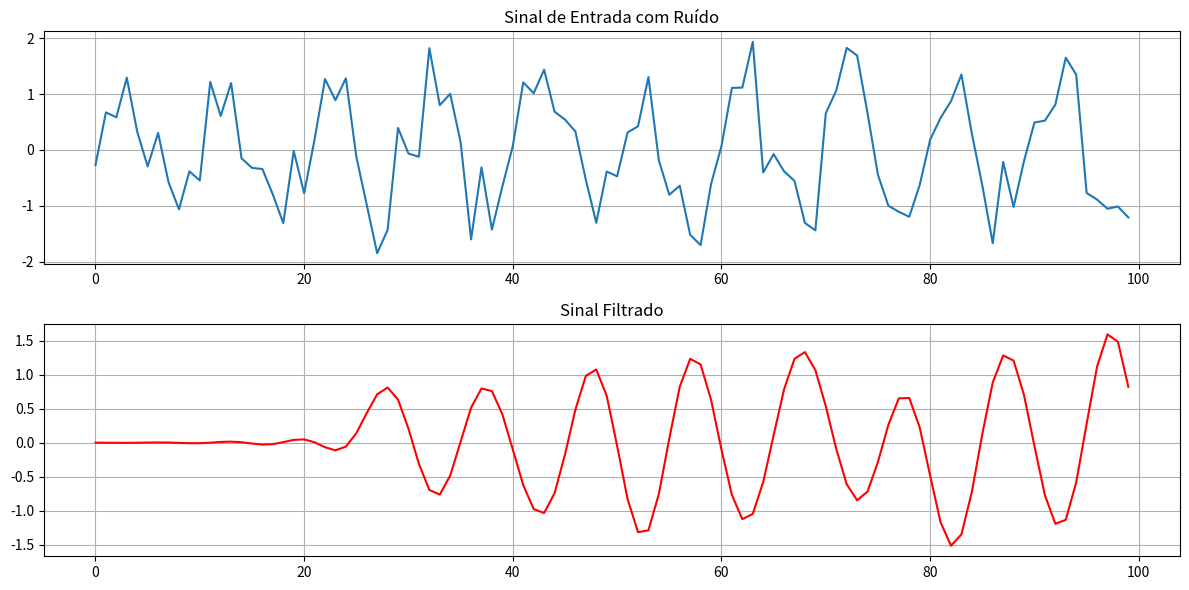

Write the Python code that produced this figure.
import numpy as np
import matplotlib.pyplot as plt
from scipy.signal import lfilter, firwin

# Definindo os parâmetros do filtro FIR
numtaps = 51  # Número de coeficientes do filtro (ordem + 1)
cutoff = 0.3  # Frequência de corte normalizada (0.3 corresponde a 0.3*Nyquist)

# Gerando os coeficientes do filtro usando uma janela Hamming
b = firwin(numtaps, cutoff)

# Gerando um sinal de entrada (sinal com ruído)
n = np.arange(0, 100)
x = np.sin(0.2 * np.pi * n) + 0.5 * np.random.randn(len(n))

# Aplicando o filtro ao sinal de entrada
y = lfilter(b, 1, x)

# Plotando o sinal de entrada e o sinal filtrado
plt.figure(figsize=(12, 6))
plt.subplot(2, 1, 1)
plt.plot(n, x, label='Sinal de Entrada')
plt.title('Sinal de Entrada com Ruído')
plt.grid()
plt.subplot(2, 1, 2)
plt.plot(n, y, label='Sinal Filtrado', color='red')
plt.title('Sinal Filtrado')
plt.grid()
plt.tight_layout()
plt.show()